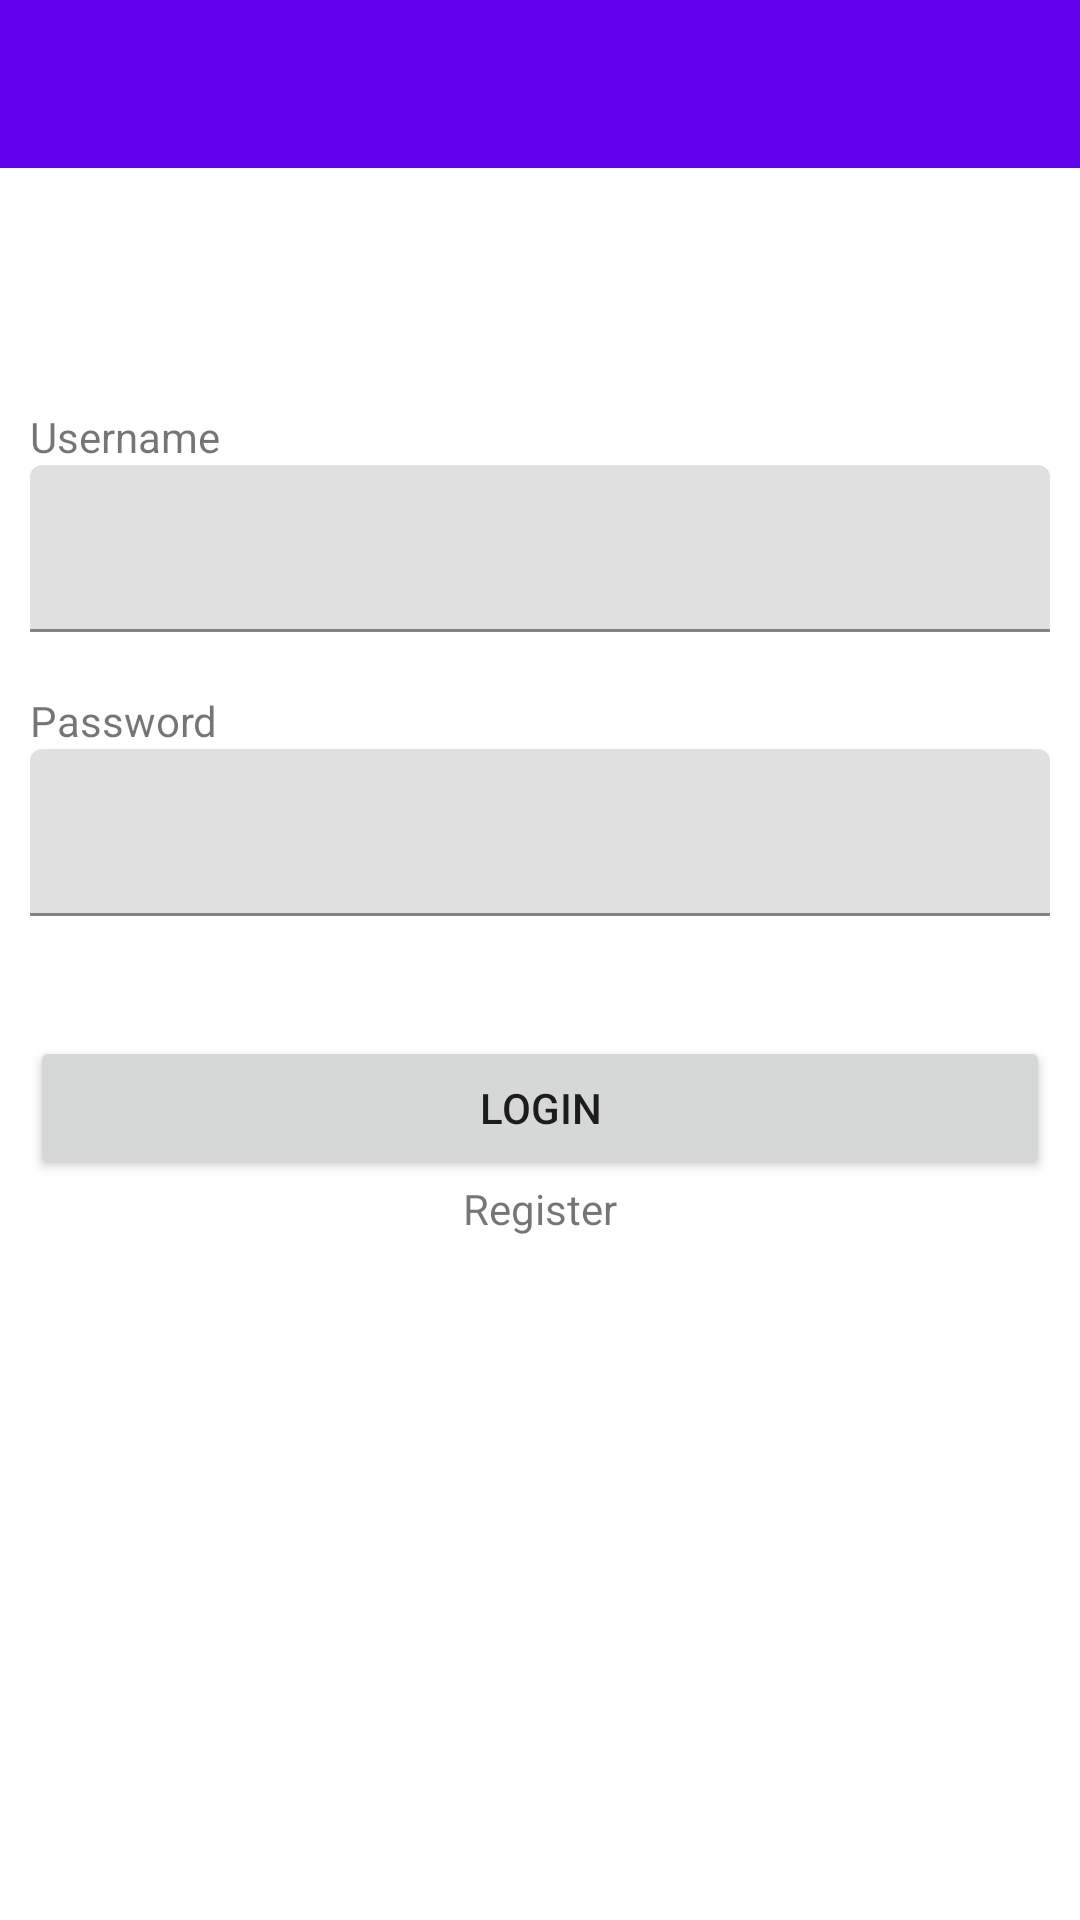

Android layout source for this screen:
<!-- AndroidManifest.xml: application theme Theme.VideoApp -->
<!-- res/layout/fragment_login.xml -->
<?xml version="1.0" encoding="utf-8"?>
<androidx.constraintlayout.widget.ConstraintLayout xmlns:android="http://schemas.android.com/apk/res/android"
    xmlns:app="http://schemas.android.com/apk/res-auto"
    xmlns:tools="http://schemas.android.com/tools"
    android:layout_width="match_parent"
    android:layout_height="match_parent"
    tools:context=".LoginFragment" >

    <com.google.android.material.appbar.MaterialToolbar
        android:id="@+id/materialToolbar6"
        android:layout_width="match_parent"
        android:layout_height="wrap_content"
        android:background="?attr/colorPrimary"
        android:minHeight="?attr/actionBarSize"
        android:theme="?attr/actionBarTheme"
        app:layout_constraintEnd_toEndOf="parent"
        app:layout_constraintStart_toStartOf="parent"
        app:layout_constraintTop_toTopOf="parent" />

    <LinearLayout
        android:layout_width="match_parent"
        android:layout_height="wrap_content"
        android:layout_marginStart="10dp"
        android:layout_marginTop="80dp"
        android:layout_marginEnd="10dp"
        android:orientation="vertical"
        app:layout_constraintEnd_toEndOf="parent"
        app:layout_constraintStart_toStartOf="parent"
        app:layout_constraintTop_toBottomOf="@+id/materialToolbar6">

        <TextView
            android:id="@+id/textView13"
            android:layout_width="match_parent"
            android:layout_height="wrap_content"
            android:text="@string/username" />

        <com.google.android.material.textfield.TextInputLayout
            android:layout_width="match_parent"
            android:layout_height="wrap_content"
            android:layout_marginBottom="20dp">

            <com.google.android.material.textfield.TextInputEditText
                android:id="@+id/username"
                android:layout_width="match_parent"
                android:layout_height="wrap_content" />
        </com.google.android.material.textfield.TextInputLayout>

        <TextView
            android:id="@+id/textView14"
            android:layout_width="match_parent"
            android:layout_height="wrap_content"
            android:text="@string/password" />

        <com.google.android.material.textfield.TextInputLayout
            android:layout_width="match_parent"
            android:layout_height="wrap_content">

            <EditText
                android:id="@+id/password"
                android:layout_width="match_parent"
                android:layout_height="wrap_content"
                android:layout_weight="1"
                android:ems="10"
                android:inputType="textPassword" />
        </com.google.android.material.textfield.TextInputLayout>

        <TextView
            android:id="@+id/wrong_info"
            android:layout_width="match_parent"
            android:layout_height="wrap_content"
            android:layout_marginTop="30dp"
            android:text="@string/wrong__login_info"
            android:textAlignment="center"
            android:textColor="#910000"
            android:textSize="16sp"
            android:visibility="gone" />

        <Button
            android:id="@+id/login"
            android:layout_width="match_parent"
            android:layout_height="wrap_content"
            android:layout_marginTop="40dp"
            android:text="@string/login"
            app:cornerRadius="25dp" />

        <TextView
            android:id="@+id/register"
            android:layout_width="match_parent"
            android:layout_height="wrap_content"
            android:gravity="center"
            android:text="@string/register" />
    </LinearLayout>

</androidx.constraintlayout.widget.ConstraintLayout>
<!-- resources referenced by this layout -->
<resources>
  <string name="login"> Login</string>
  <string name="password">Password</string>
  <string name="register">Register</string>
  <string name="username">Username</string>
  <string name="wrong__login_info">Incorrect username or password</string>
  <style name="Theme.VideoApp" parent="Theme.MaterialComponents.Light.NoActionBar">
  
      </style>
</resources>
